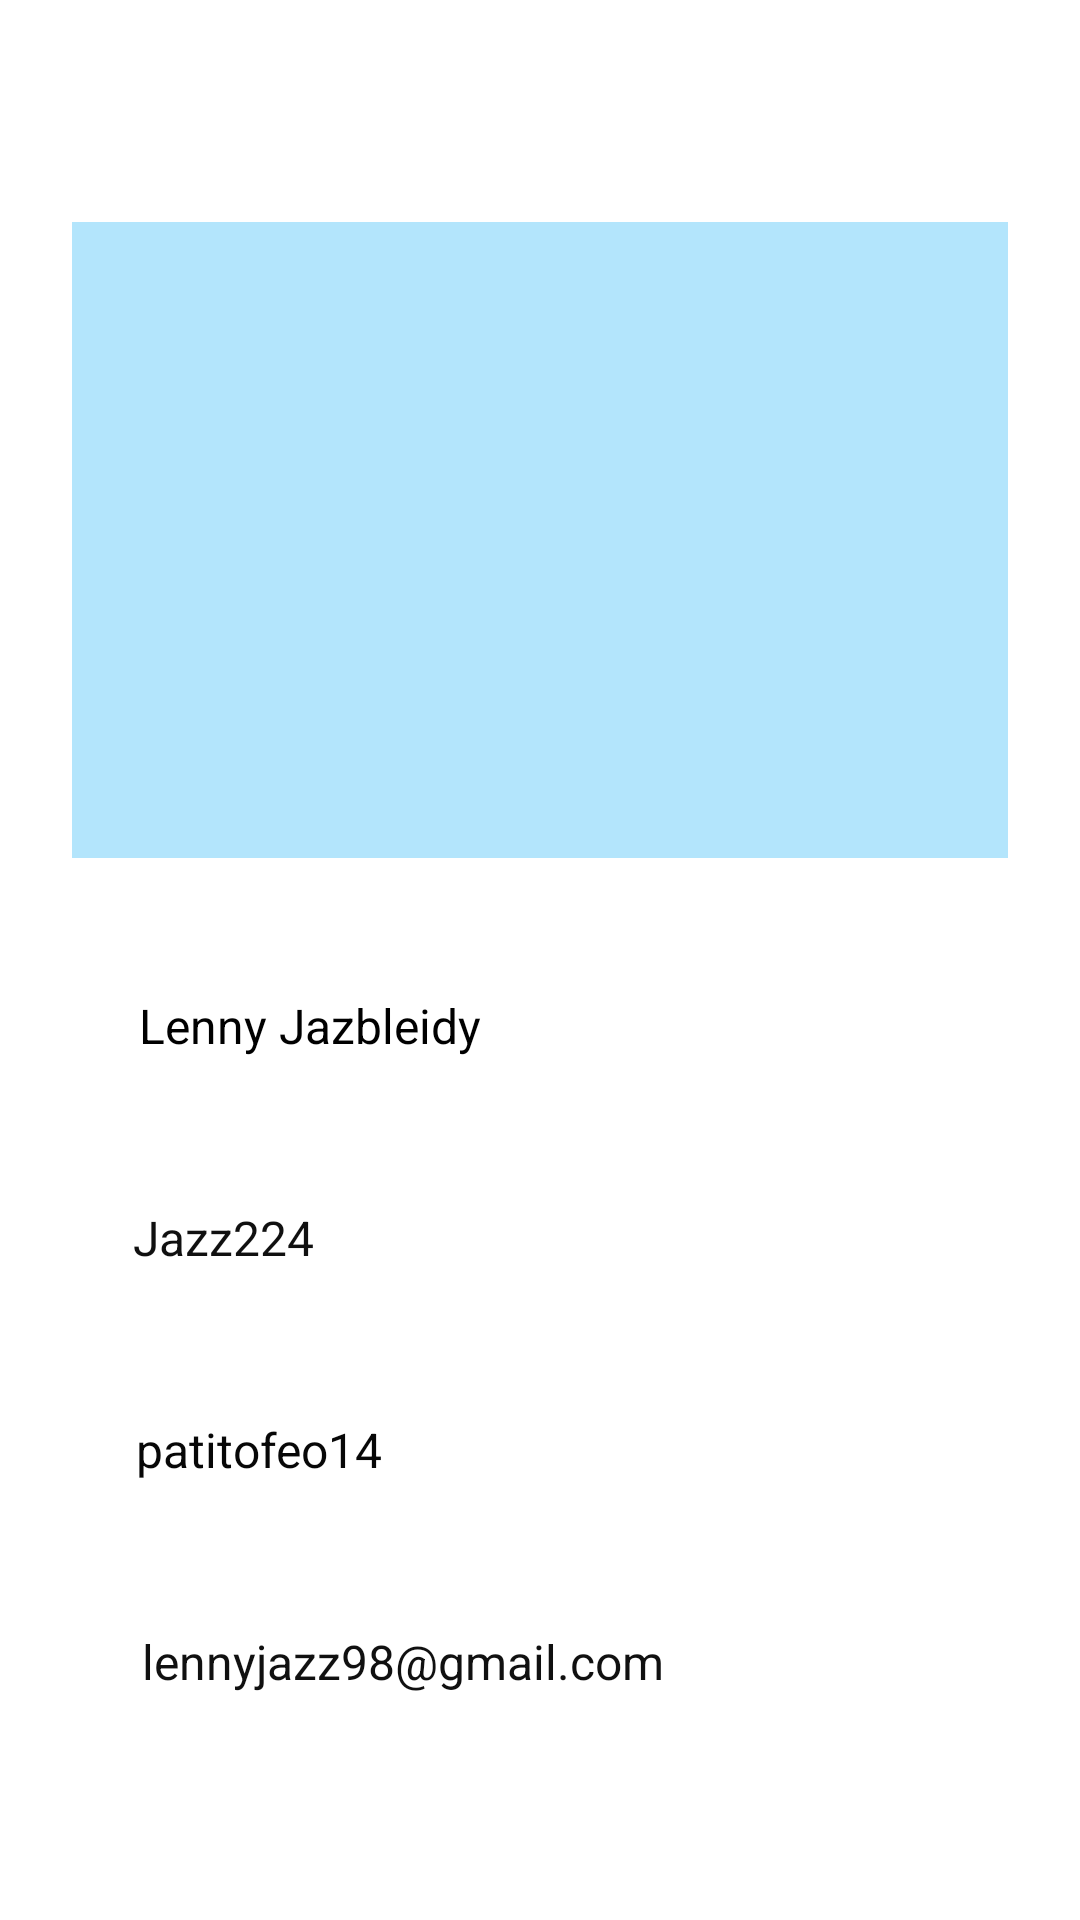

The Android layout XML behind this screen, and the referenced resources:
<!-- AndroidManifest.xml: application theme Theme.ICFESUP -->
<!-- res/layout/activity_lenny_verperfil.xml -->
<?xml version="1.0" encoding="utf-8"?>
<LinearLayout xmlns:android="http://schemas.android.com/apk/res/android"
    xmlns:app="http://schemas.android.com/apk/res-auto"
    xmlns:tools="http://schemas.android.com/tools"
    android:id="@+id/main"
    android:layout_width="match_parent"
    android:layout_height="match_parent"
    android:orientation="vertical"
    android:gravity="center_horizontal"
    android:background="@android:color/white"
    android:padding="24dp"
    tools:context=".configuracion.Lenny_Verperfil">


        <ImageView
            android:id="@+id/profile"
            android:layout_width="367dp"
            android:layout_height="212dp"
            android:layout_marginTop="50dp"
            android:layout_marginBottom="8dp"
            android:background="#B3E5FC"
            android:scaleType="centerCrop"
            android:src="@drawable/perfillenny" />

        <TextView
            android:id="@+id/txtNombre"
            android:layout_width="291dp"
            android:layout_height="wrap_content"
            android:layout_marginTop="25dp"
            android:background="@drawable/bg_redondeado"
            android:text="Lenny Jazbleidy"
            android:padding="12dp"
            android:textColor="#000000"
            android:textSize="16sp" />

        <TextView
            android:id="@+id/txtUsuario"
            android:layout_width="295dp"
            android:layout_height="wrap_content"
            android:layout_marginTop="25dp"
            android:background="@drawable/bg_redondeado"
            android:text="Jazz224"
            android:padding="12dp"
            android:textColor="#101010"
            android:textSize="16sp" />

        <TextView
            android:id="@+id/txtContrasena"
            android:layout_width="293dp"
            android:layout_height="wrap_content"
            android:layout_marginTop="25dp"
            android:background="@drawable/bg_redondeado"
            android:text="patitofeo14"
            android:padding="12dp"
            android:textColor="#070707"
            android:textSize="16sp" />

        <TextView
            android:id="@+id/txtCorreo"
            android:layout_width="289dp"
            android:layout_height="wrap_content"
            android:layout_marginTop="25dp"
            android:background="@drawable/bg_redondeado"
            android:text="lennyjazz98@gmail.com"
            android:padding="12dp"
            android:textColor="#101010"
            android:textSize="16sp" />


    </LinearLayout>
<!-- resources referenced by this layout -->
<resources>
  <style name="Theme.ICFESUP" parent="Theme.MaterialComponents.DayNight.NoActionBar">
          
          <item name="colorPrimary">@color/purple_500</item>
          <item name="colorPrimaryVariant">@color/purple_500</item>
          <item name="colorOnPrimary">@color/white</item>
  
          
          <item name="colorSecondary">@color/teal_200</item>
          <item name="colorSecondaryVariant">@color/teal_200</item>
          <item name="colorOnSecondary">@color/black</item>
  
  
          <item name="android:statusBarColor">?attr/colorPrimaryVariant</item>
  
  
      </style>
  <color name="purple_500">#FF6200EE</color>
  <color name="white">#FFFFFFFF</color>
  <color name="teal_200">#FF03DAC5</color>
  <color name="black">#FF000000</color>
</resources>
